Photos from the image-classification dataset "data" in the GitHub repository mu-adh/asl2voice. Its 3 classes are: hello, ily, null.

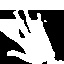
Label: hello

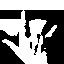
Label: ily

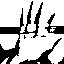
Label: hello

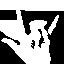
Label: ily

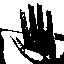
Label: hello

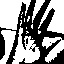
Label: ily
